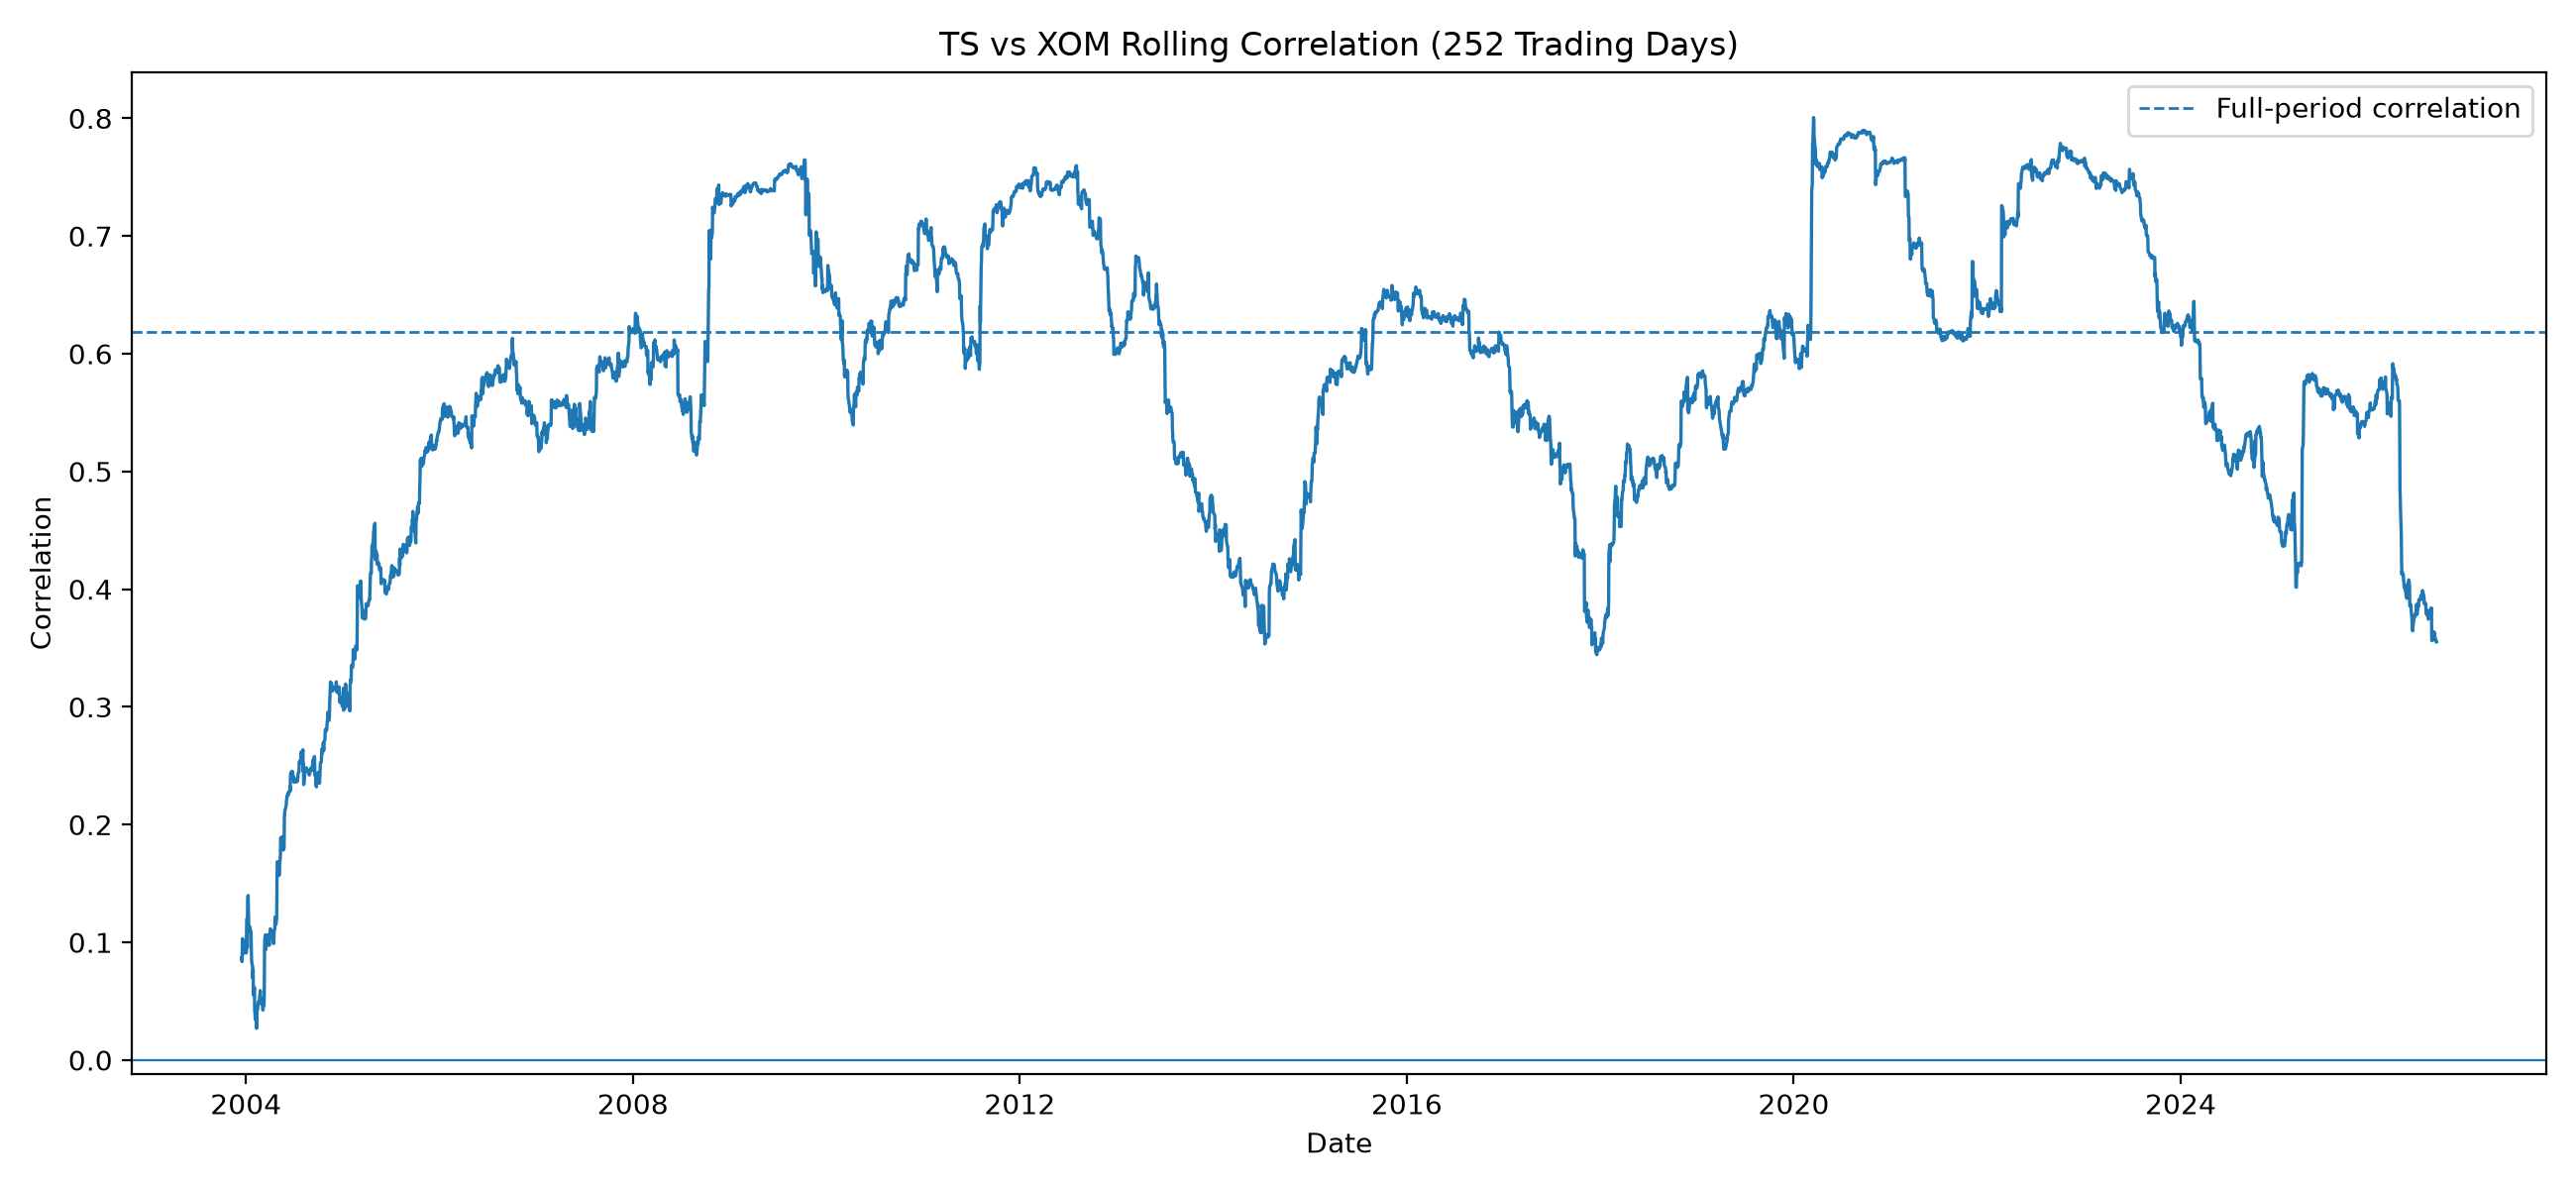

The table this chart was drawn from, first rows:
date, ticker_1, ticker_2, window, rolling_correlation
2002-12-17, TS, XOM, 252, 
2002-12-18, TS, XOM, 252, 
2002-12-19, TS, XOM, 252, 
2002-12-20, TS, XOM, 252, 
2002-12-23, TS, XOM, 252, 
2002-12-24, TS, XOM, 252, 
2002-12-26, TS, XOM, 252, 
2002-12-27, TS, XOM, 252, 
2002-12-30, TS, XOM, 252, 
2002-12-31, TS, XOM, 252, 
2003-01-02, TS, XOM, 252, 
2003-01-03, TS, XOM, 252, 
2003-01-06, TS, XOM, 252, 
2003-01-07, TS, XOM, 252, 
2003-01-08, TS, XOM, 252, 
2003-01-09, TS, XOM, 252, 
2003-01-10, TS, XOM, 252, 
2003-01-13, TS, XOM, 252, 
2003-01-14, TS, XOM, 252, 
2003-01-15, TS, XOM, 252, 
2003-01-16, TS, XOM, 252, 
2003-01-17, TS, XOM, 252, 
2003-01-21, TS, XOM, 252, 
2003-01-22, TS, XOM, 252, 
2003-01-23, TS, XOM, 252, 
2003-01-24, TS, XOM, 252, 
2003-01-27, TS, XOM, 252, 
2003-01-28, TS, XOM, 252, 
2003-01-29, TS, XOM, 252, 
2003-01-30, TS, XOM, 252, 
2003-01-31, TS, XOM, 252, 
2003-02-03, TS, XOM, 252, 
2003-02-04, TS, XOM, 252, 
2003-02-05, TS, XOM, 252, 
2003-02-06, TS, XOM, 252, 
2003-02-07, TS, XOM, 252, 
2003-02-10, TS, XOM, 252, 
2003-02-11, TS, XOM, 252, 
2003-02-12, TS, XOM, 252, 
2003-02-13, TS, XOM, 252, 
2003-02-14, TS, XOM, 252, 
2003-02-18, TS, XOM, 252, 
2003-02-19, TS, XOM, 252, 
2003-02-20, TS, XOM, 252, 
2003-02-21, TS, XOM, 252, 
2003-02-24, TS, XOM, 252, 
2003-02-25, TS, XOM, 252, 
2003-02-26, TS, XOM, 252, 
2003-02-27, TS, XOM, 252, 
2003-02-28, TS, XOM, 252, 
2003-03-03, TS, XOM, 252, 
2003-03-04, TS, XOM, 252, 
2003-03-05, TS, XOM, 252, 
2003-03-06, TS, XOM, 252, 
2003-03-07, TS, XOM, 252, 
2003-03-10, TS, XOM, 252, 
2003-03-11, TS, XOM, 252, 
2003-03-12, TS, XOM, 252, 
2003-03-13, TS, XOM, 252, 
2003-03-14, TS, XOM, 252, 
... 5,898 more rows
